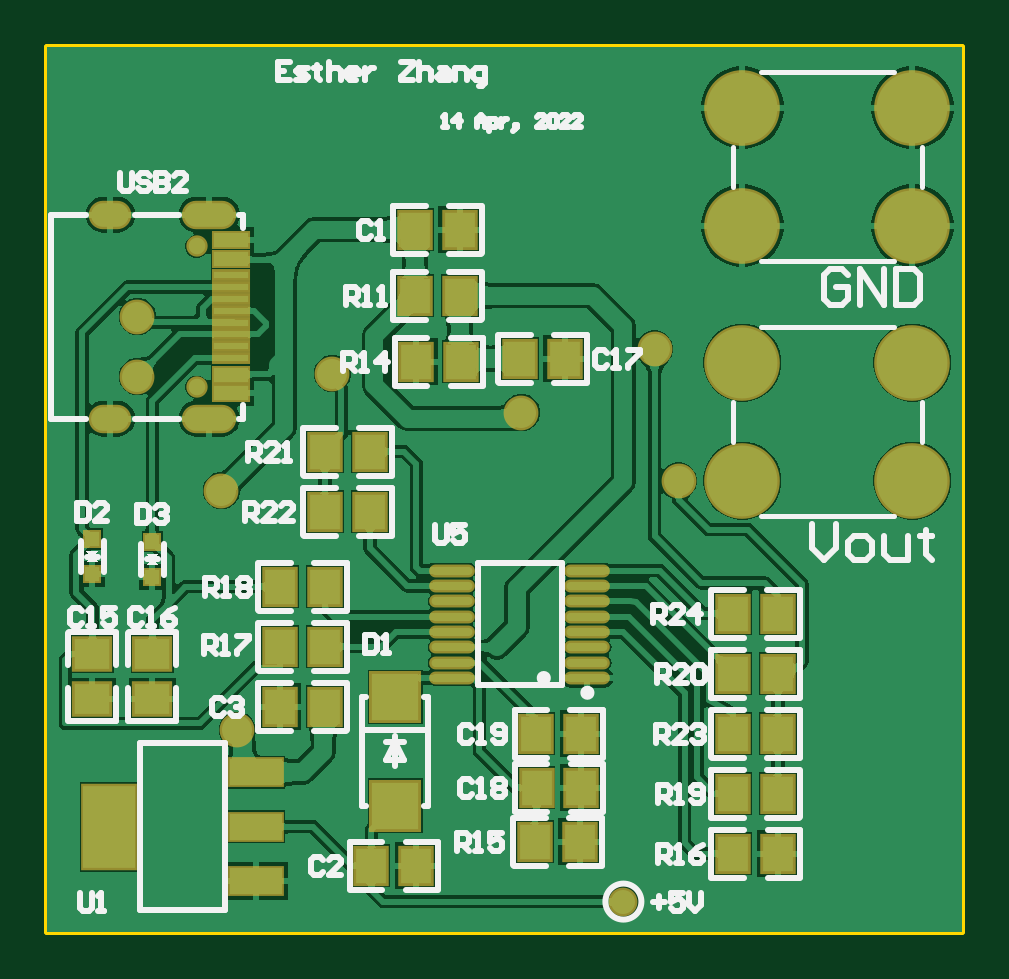
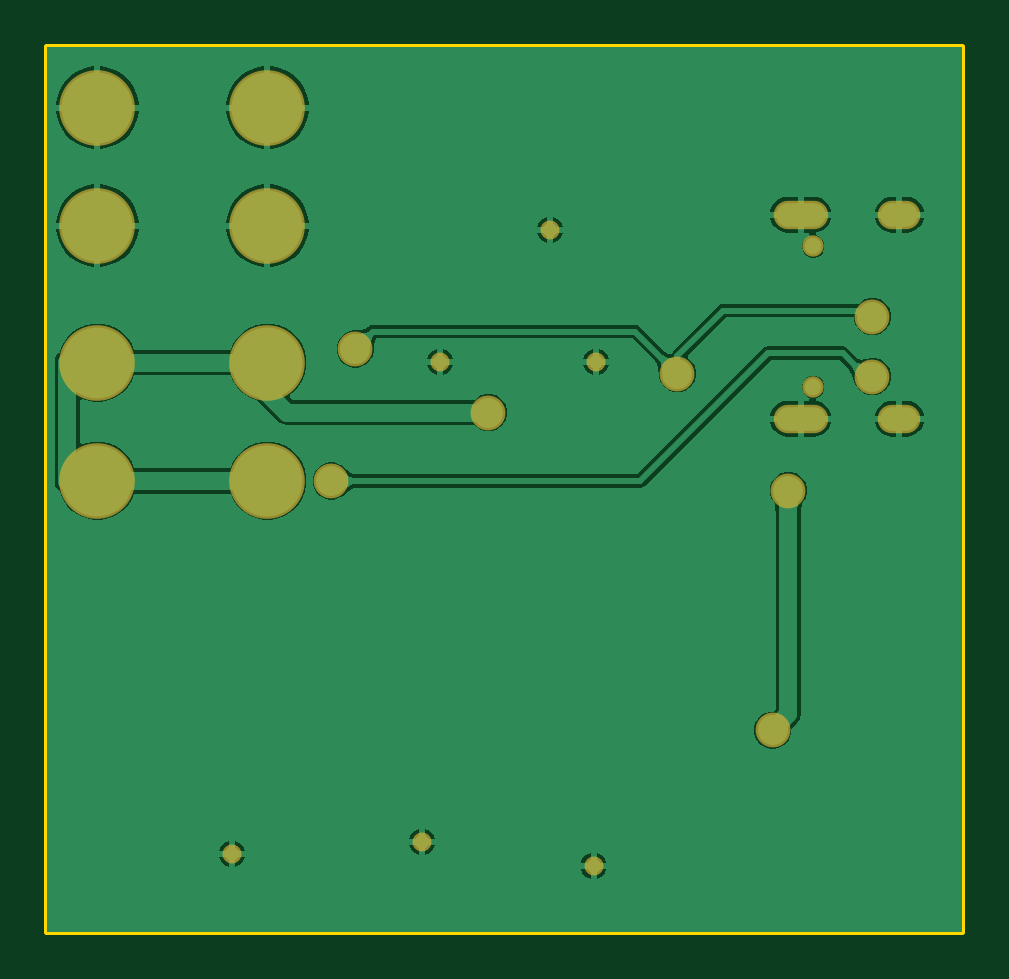
Circuit board: 9 layer files. Board 38.7 x 37.5 mm.
- bottom_copper: PDtest.GBL (19942 bytes)
- bottom_silk: PDtest.GBO (268 bytes)
- paste: PDtest.GBP (266 bytes)
- bottom_mask: PDtest.GBS (1023 bytes)
- outline: PDtest.GM1 (384 bytes)
- top_copper: PDtest.GTL (74537 bytes)
- top_silk: PDtest.GTO (16105 bytes)
- paste: PDtest.GTP (2031 bytes)
- top_mask: PDtest.GTS (2783 bytes)

=== bottom_copper: PDtest.GBL (19942 bytes, source omitted) ===
=== bottom_silk: PDtest.GBO ===
G04*
G04 #@! TF.GenerationSoftware,Altium Limited,Altium Designer,22.0.2 (36)*
G04*
G04 Layer_Color=32896*
%FSLAX25Y25*%
%MOIN*%
G70*
G04*
G04 #@! TF.SameCoordinates,6254A404-E27F-44A1-9D7E-EC7B5FB13BA1*
G04*
G04*
G04 #@! TF.FilePolarity,Positive*
G04*
G01*
G75*
M02*

=== paste: PDtest.GBP ===
G04*
G04 #@! TF.GenerationSoftware,Altium Limited,Altium Designer,22.0.2 (36)*
G04*
G04 Layer_Color=128*
%FSLAX25Y25*%
%MOIN*%
G70*
G04*
G04 #@! TF.SameCoordinates,6254A404-E27F-44A1-9D7E-EC7B5FB13BA1*
G04*
G04*
G04 #@! TF.FilePolarity,Positive*
G04*
G01*
G75*
M02*

=== bottom_mask: PDtest.GBS ===
G04*
G04 #@! TF.GenerationSoftware,Altium Limited,Altium Designer,22.0.2 (36)*
G04*
G04 Layer_Color=16711935*
%FSLAX25Y25*%
%MOIN*%
G70*
G04*
G04 #@! TF.SameCoordinates,6254A404-E27F-44A1-9D7E-EC7B5FB13BA1*
G04*
G04*
G04 #@! TF.FilePolarity,Negative*
G04*
G01*
G75*
%ADD33C,0.12611*%
%ADD34O,0.09068X0.04737*%
%ADD35O,0.07099X0.04737*%
%ADD36C,0.03556*%
%ADD37C,0.05800*%
%ADD38C,0.03162*%
D33*
X115827Y75157D02*
D03*
Y94842D02*
D03*
X144173Y94842D02*
D03*
X144173Y75157D02*
D03*
X115827Y117657D02*
D03*
Y137343D02*
D03*
X144173Y137343D02*
D03*
X144173Y117657D02*
D03*
D34*
X26957Y119500D02*
D03*
Y85484D02*
D03*
D35*
X10500Y119500D02*
D03*
Y85484D02*
D03*
D36*
X24870Y114225D02*
D03*
Y90760D02*
D03*
D37*
X31624Y33576D02*
D03*
X29000Y73500D02*
D03*
X78996Y86509D02*
D03*
X15000Y102500D02*
D03*
X47500Y93000D02*
D03*
X15000Y92500D02*
D03*
X105200Y75100D02*
D03*
X101200Y97100D02*
D03*
D38*
X87000Y95000D02*
D03*
X61000D02*
D03*
X68740Y117000D02*
D03*
X121790Y13000D02*
D03*
X90000Y15000D02*
D03*
X61480Y11000D02*
D03*
M02*

=== outline: PDtest.GM1 ===
G04*
G04 #@! TF.GenerationSoftware,Altium Limited,Altium Designer,22.0.2 (36)*
G04*
G04 Layer_Color=16711935*
%FSLAX25Y25*%
%MOIN*%
G70*
G04*
G04 #@! TF.SameCoordinates,6254A404-E27F-44A1-9D7E-EC7B5FB13BA1*
G04*
G04*
G04 #@! TF.FilePolarity,Positive*
G04*
G01*
G75*
%ADD11C,0.01000*%
D11*
Y147500D01*
Y0D02*
X152500D01*
X152500Y147500D02*
X152500Y0D01*
X0Y147500D02*
X152500D01*
M02*

=== top_copper: PDtest.GTL (74537 bytes, source omitted) ===
=== top_silk: PDtest.GTO (16105 bytes, source omitted) ===
=== paste: PDtest.GTP ===
G04*
G04 #@! TF.GenerationSoftware,Altium Limited,Altium Designer,22.0.2 (36)*
G04*
G04 Layer_Color=8421504*
%FSLAX25Y25*%
%MOIN*%
G70*
G04*
G04 #@! TF.SameCoordinates,6254A404-E27F-44A1-9D7E-EC7B5FB13BA1*
G04*
G04*
G04 #@! TF.FilePolarity,Positive*
G04*
G01*
G75*
%ADD13R,0.02362X0.02362*%
%ADD14R,0.05709X0.02362*%
%ADD15R,0.05709X0.01181*%
%ADD16R,0.05118X0.05906*%
%ADD17O,0.06817X0.01350*%
%ADD18C,0.04000*%
%ADD19R,0.05906X0.05118*%
%ADD20R,0.08661X0.13780*%
%ADD21R,0.08661X0.04331*%
%ADD22R,0.07874X0.07874*%
D13*
X17500Y65000D02*
D03*
Y59094D02*
D03*
X7500Y59547D02*
D03*
Y65453D02*
D03*
D14*
X30559Y115189D02*
D03*
Y112138D02*
D03*
Y92847D02*
D03*
Y89815D02*
D03*
D15*
Y109382D02*
D03*
X30557Y107413D02*
D03*
X30559Y105445D02*
D03*
Y103477D02*
D03*
Y101508D02*
D03*
Y99539D02*
D03*
Y97571D02*
D03*
Y95602D02*
D03*
D16*
X86240Y95500D02*
D03*
X78760D02*
D03*
X121740Y53000D02*
D03*
X114260D02*
D03*
X121740Y33000D02*
D03*
X114260D02*
D03*
X114310Y13000D02*
D03*
X121790D02*
D03*
X114310Y43000D02*
D03*
X121790D02*
D03*
X114260Y23000D02*
D03*
X121740D02*
D03*
X88740Y15000D02*
D03*
X81260D02*
D03*
X88950Y33000D02*
D03*
X81470D02*
D03*
X81520Y24000D02*
D03*
X89000D02*
D03*
X61260Y117000D02*
D03*
X68740D02*
D03*
X68980Y95000D02*
D03*
X61500D02*
D03*
X61480Y11000D02*
D03*
X54000D02*
D03*
X53740Y80000D02*
D03*
X46260D02*
D03*
X53740Y70000D02*
D03*
X46260D02*
D03*
X38760Y37500D02*
D03*
X46240D02*
D03*
Y57500D02*
D03*
X38760D02*
D03*
X46240Y47500D02*
D03*
X38760D02*
D03*
X61260Y106000D02*
D03*
X68740D02*
D03*
D17*
X67435Y60177D02*
D03*
Y57618D02*
D03*
Y55059D02*
D03*
Y52500D02*
D03*
Y49941D02*
D03*
Y47382D02*
D03*
Y44823D02*
D03*
Y42264D02*
D03*
X90000Y60177D02*
D03*
Y57618D02*
D03*
Y55059D02*
D03*
Y52500D02*
D03*
Y49941D02*
D03*
Y47382D02*
D03*
Y44823D02*
D03*
Y42264D02*
D03*
D18*
X96000Y5000D02*
D03*
D19*
X7500Y38760D02*
D03*
Y46240D02*
D03*
X17500Y38760D02*
D03*
Y46240D02*
D03*
D20*
X10300Y17500D02*
D03*
D21*
X34700Y26555D02*
D03*
Y17500D02*
D03*
Y8445D02*
D03*
D22*
X58000Y21000D02*
D03*
Y39110D02*
D03*
M02*

=== top_mask: PDtest.GTS ===
G04*
G04 #@! TF.GenerationSoftware,Altium Limited,Altium Designer,22.0.2 (36)*
G04*
G04 Layer_Color=8388736*
%FSLAX25Y25*%
%MOIN*%
G70*
G04*
G04 #@! TF.SameCoordinates,6254A404-E27F-44A1-9D7E-EC7B5FB13BA1*
G04*
G04*
G04 #@! TF.FilePolarity,Negative*
G04*
G01*
G75*
%ADD23R,0.03162X0.03162*%
%ADD24R,0.06509X0.03162*%
%ADD25R,0.06509X0.01981*%
%ADD26R,0.05918X0.06706*%
%ADD27O,0.07617X0.02150*%
%ADD28C,0.04800*%
%ADD29R,0.06706X0.05918*%
%ADD30R,0.09461X0.14580*%
%ADD31R,0.09461X0.05131*%
%ADD32R,0.08674X0.08674*%
%ADD33C,0.12611*%
%ADD34O,0.09068X0.04737*%
%ADD35O,0.07099X0.04737*%
%ADD36C,0.03556*%
%ADD37C,0.05800*%
%ADD38C,0.03162*%
D23*
X17500Y65000D02*
D03*
Y59094D02*
D03*
X7500Y59547D02*
D03*
Y65453D02*
D03*
D24*
X30559Y115189D02*
D03*
Y112138D02*
D03*
Y92847D02*
D03*
Y89815D02*
D03*
D25*
Y109382D02*
D03*
X30557Y107413D02*
D03*
X30559Y105445D02*
D03*
Y103477D02*
D03*
Y101508D02*
D03*
Y99539D02*
D03*
Y97571D02*
D03*
Y95602D02*
D03*
D26*
X86240Y95500D02*
D03*
X78760D02*
D03*
X121740Y53000D02*
D03*
X114260D02*
D03*
X121740Y33000D02*
D03*
X114260D02*
D03*
X114310Y13000D02*
D03*
X121790D02*
D03*
X114310Y43000D02*
D03*
X121790D02*
D03*
X114260Y23000D02*
D03*
X121740D02*
D03*
X88740Y15000D02*
D03*
X81260D02*
D03*
X88950Y33000D02*
D03*
X81470D02*
D03*
X81520Y24000D02*
D03*
X89000D02*
D03*
X61260Y117000D02*
D03*
X68740D02*
D03*
X68980Y95000D02*
D03*
X61500D02*
D03*
X61480Y11000D02*
D03*
X54000D02*
D03*
X53740Y80000D02*
D03*
X46260D02*
D03*
X53740Y70000D02*
D03*
X46260D02*
D03*
X38760Y37500D02*
D03*
X46240D02*
D03*
Y57500D02*
D03*
X38760D02*
D03*
X46240Y47500D02*
D03*
X38760D02*
D03*
X61260Y106000D02*
D03*
X68740D02*
D03*
D27*
X67435Y60177D02*
D03*
Y57618D02*
D03*
Y55059D02*
D03*
Y52500D02*
D03*
Y49941D02*
D03*
Y47382D02*
D03*
Y44823D02*
D03*
Y42264D02*
D03*
X90000Y60177D02*
D03*
Y57618D02*
D03*
Y55059D02*
D03*
Y52500D02*
D03*
Y49941D02*
D03*
Y47382D02*
D03*
Y44823D02*
D03*
Y42264D02*
D03*
D28*
X96000Y5000D02*
D03*
D29*
X7500Y38760D02*
D03*
Y46240D02*
D03*
X17500Y38760D02*
D03*
Y46240D02*
D03*
D30*
X10300Y17500D02*
D03*
D31*
X34700Y26555D02*
D03*
Y17500D02*
D03*
Y8445D02*
D03*
D32*
X58000Y21000D02*
D03*
Y39110D02*
D03*
D33*
X115827Y75157D02*
D03*
Y94842D02*
D03*
X144173Y94842D02*
D03*
X144173Y75157D02*
D03*
X115827Y117657D02*
D03*
Y137343D02*
D03*
X144173Y137343D02*
D03*
X144173Y117657D02*
D03*
D34*
X26957Y119500D02*
D03*
Y85484D02*
D03*
D35*
X10500Y119500D02*
D03*
Y85484D02*
D03*
D36*
X24870Y114225D02*
D03*
Y90760D02*
D03*
D37*
X31624Y33576D02*
D03*
X29000Y73500D02*
D03*
X78996Y86509D02*
D03*
X15000Y102500D02*
D03*
X47500Y93000D02*
D03*
X15000Y92500D02*
D03*
X105200Y75100D02*
D03*
X101200Y97100D02*
D03*
D38*
X87000Y95000D02*
D03*
X61000D02*
D03*
X68740Y117000D02*
D03*
X121790Y13000D02*
D03*
X90000Y15000D02*
D03*
X61480Y11000D02*
D03*
M02*
